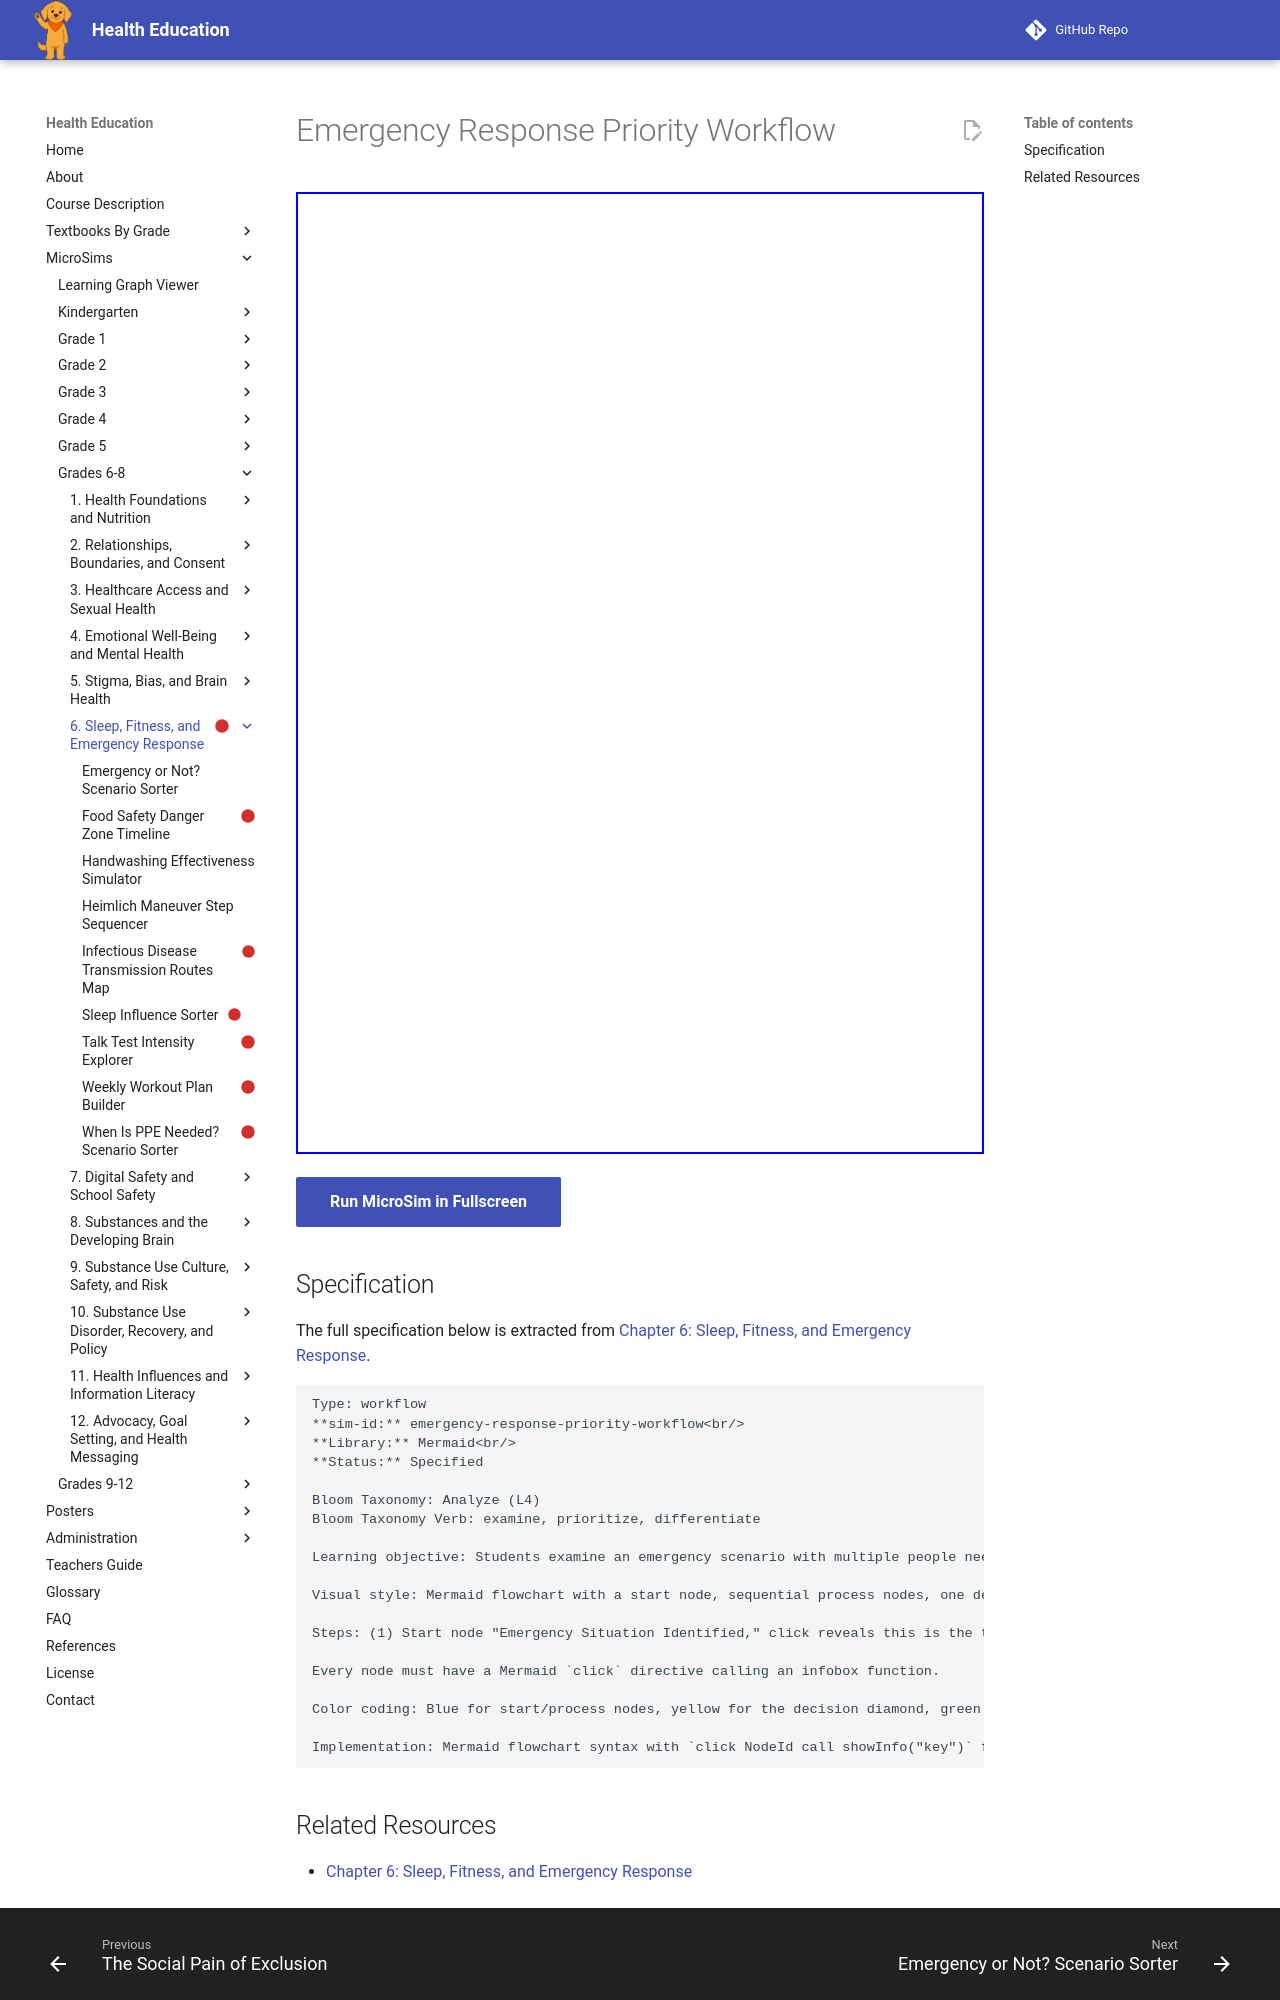

repository: dmccreary/health-education · page: sims/emergency-response-priority-workflow/index.html · generator: mkdocs

---
title: Emergency Response Priority Workflow
description: Students examine an emergency scenario with multiple people needing help and prioritize response order based on severity, differentiating life-threatening conditions from less urgent ones.
status: scaffold
library: Mermaid
bloom_level: Analyze (L4)
---

# Emergency Response Priority Workflow



<iframe src="main.html" width="100%" height="962px"></iframe>

[Run MicroSim in Fullscreen](main.html){ .md-button .md-button--primary }

## Specification

The full specification below is extracted from
[Chapter 6: Sleep, Fitness, and Emergency Response](../../bands/grade-6-8/chapters/06-sleep-fitness-and-emergency-response/index.md).

```text
Type: workflow
**sim-id:** emergency-response-priority-workflow<br/>
**Library:** Mermaid<br/>
**Status:** Specified

Bloom Taxonomy: Analyze (L4)
Bloom Taxonomy Verb: examine, prioritize, differentiate

Learning objective: Students examine an emergency scenario with multiple people needing help and prioritize response order based on severity, differentiating life-threatening conditions from less urgent ones.

Visual style: Mermaid flowchart with a start node, sequential process nodes, one decision diamond, and an end node.

Steps: (1) Start node "Emergency Situation Identified," click reveals this is the trigger point for the whole priority sequence; (2) process "Assess Scene Safety First," click reveals that helpers must never skip this step, even under pressure; (3) process "Check Responsiveness and Breathing," click reveals how to check (tap and shout, look for chest movement); (4) process "Call Emergency Services," click reveals that calling for help should never be delayed while waiting to see if things improve; (5) decision diamond "More Than One Person Needs Help?," click reveals that multiple-casualty situations require an extra prioritization step; (5a) branch "No" leads directly to "Address the Person's Most Urgent Need," click reveals the life-threatening-first rule (breathing and severe bleeding before less urgent injuries); (5b) branch "Yes" leads to "Prioritize by Severity: Life-Threatening Conditions First," click reveals an example comparing a non-breathing person to a person with a minor injury; both paths lead to end node "Continue Care Until Help Arrives," click reveals that priority decisions continue as conditions change.

Every node must have a Mermaid `click` directive calling an infobox function.

Color coding: Blue for start/process nodes, yellow for the decision diamond, green for both resolution paths and the shared end node.

Implementation: Mermaid flowchart syntax with `click NodeId call showInfo("key")` for every node; infobox text in a JS lookup object. No graphic injury imagery or detail in infobox text.
```
